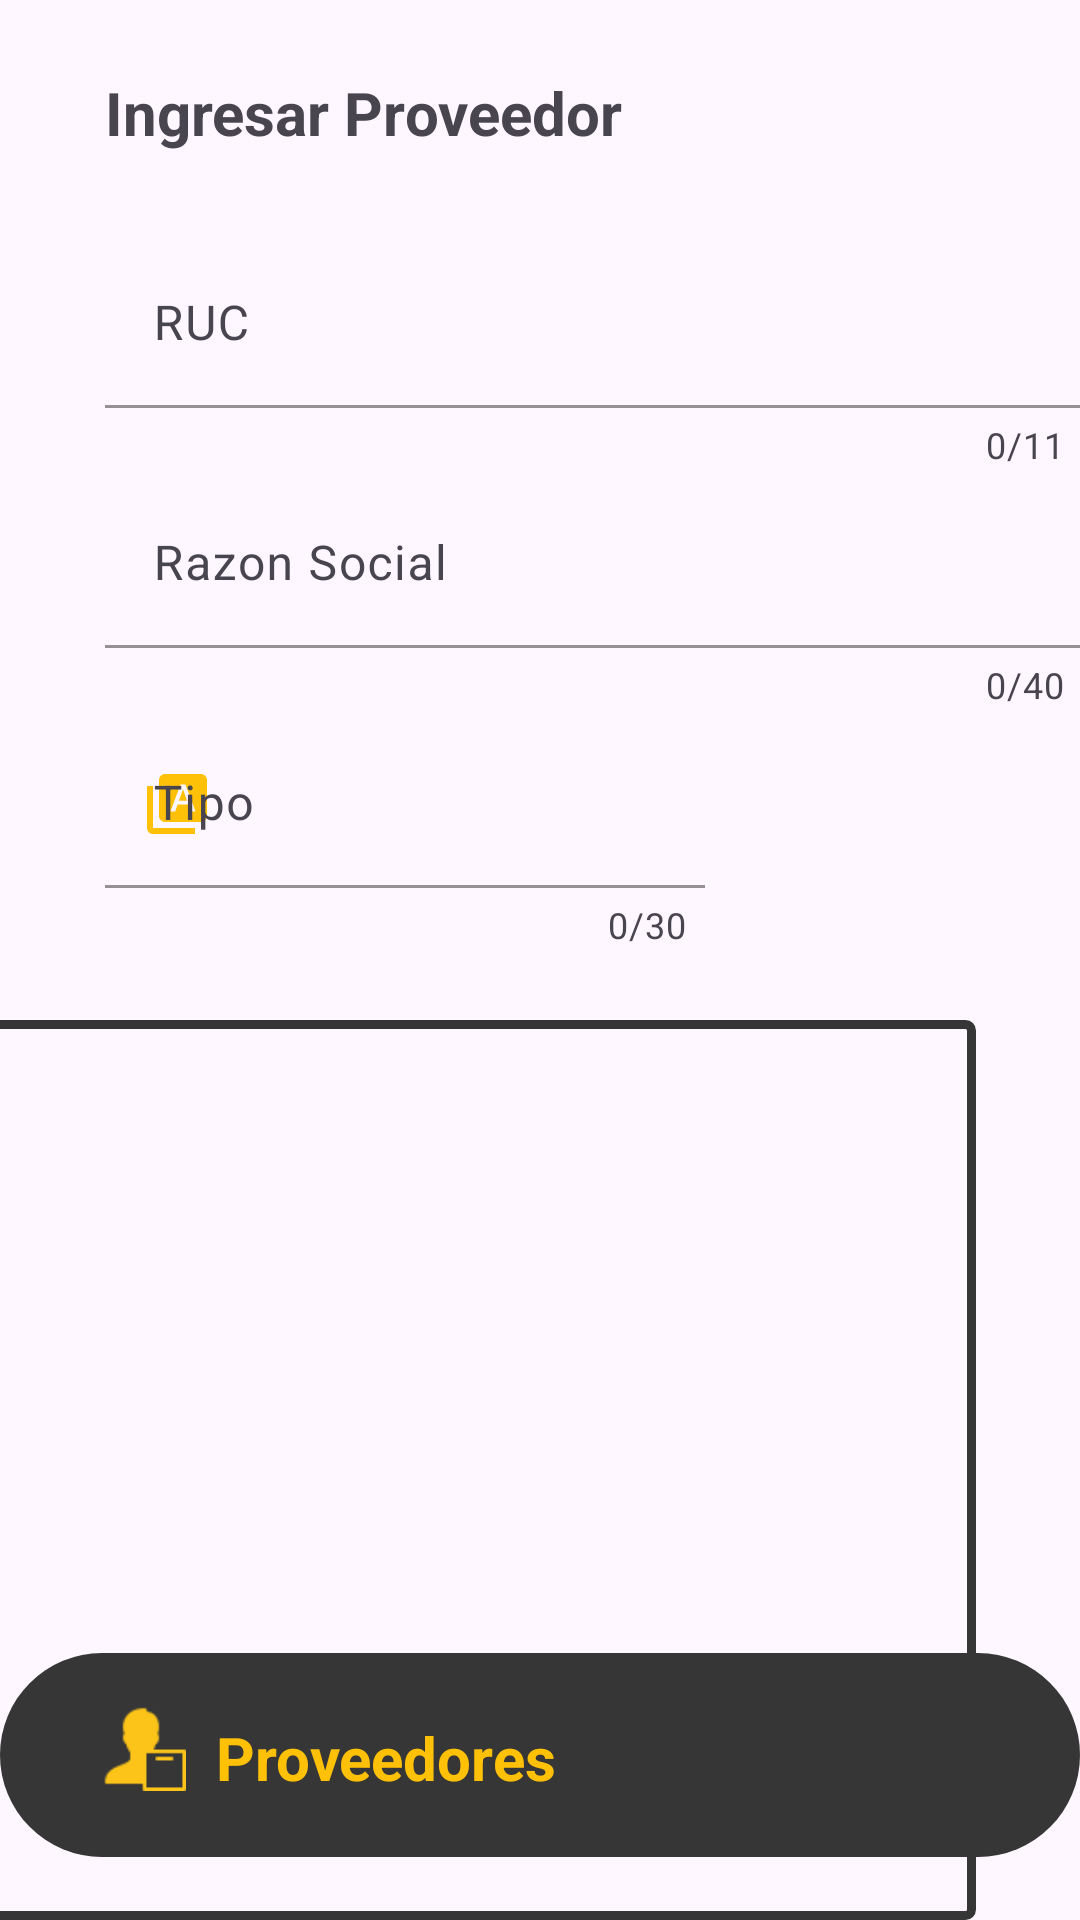

Layout XML and referenced resources for this Android screen:
<!-- AndroidManifest.xml: application theme Theme.Aplicacion_CVR -->
<!-- res/layout/activity_proveedor.xml -->
<?xml version="1.0" encoding="utf-8"?>
<androidx.constraintlayout.widget.ConstraintLayout xmlns:android="http://schemas.android.com/apk/res/android"
    xmlns:app="http://schemas.android.com/apk/res-auto"
    xmlns:tools="http://schemas.android.com/tools"
    android:id="@+id/main"
    android:layout_width="match_parent"
    android:layout_height="match_parent"
    tools:context=".Ventanas.Proveedor">

    <TextView
        android:id="@+id/lbProveedorIB"
        android:layout_width="222dp"
        android:layout_height="29dp"
        android:layout_marginStart="35dp"
        android:layout_marginTop="24dp"
        android:text="Ingresar Proveedor"
        android:textSize="20sp"
        android:textStyle="bold"
        app:layout_constraintEnd_toEndOf="parent"
        app:layout_constraintHorizontal_bias="0.0"
        app:layout_constraintStart_toStartOf="parent"
        app:layout_constraintTop_toTopOf="parent"
        tools:ignore="HardcodedText,TextSizeCheck" />

    <com.google.android.material.textfield.TextInputLayout
        android:id="@+id/tilyTipo"
        android:layout_width="210dp"
        android:layout_height="75dp"
        android:layout_marginStart="35dp"
        android:layout_marginTop="5dp"
        app:boxBackgroundMode="filled"
        app:boxStrokeColor="#d79830"
        app:counterEnabled="true"
        app:counterMaxLength="30"
        app:cursorColor="#434343"
        app:endIconMode="clear_text"
        app:endIconTint="#FFC107"
        app:errorEnabled="true"
        app:hintTextColor="#FFC107"
        app:layout_constraintEnd_toEndOf="parent"
        app:layout_constraintHorizontal_bias="0.0"
        app:layout_constraintStart_toStartOf="parent"
        app:layout_constraintTop_toBottomOf="@+id/tilyRazonProveedor"
        app:placeholderTextColor="#FFC107"
        app:startIconDrawable="@drawable/baseline_type_specimen_24"
        app:startIconTint="#FFC107">

        <com.google.android.material.textfield.TextInputEditText
            android:id="@+id/txtEditTipo"
            android:layout_width="200dp"
            android:layout_height="56dp"
            android:hint="Tipo"
            android:imeOptions="actionDone"
            android:inputType="text|textPersonName"
            tools:ignore="HardcodedText,TextContrastCheck" />
    </com.google.android.material.textfield.TextInputLayout>

    <com.google.android.material.textfield.TextInputLayout
        android:id="@+id/tilyRazonProveedor"
        android:layout_width="336dp"
        android:layout_height="75dp"
        android:layout_marginStart="35dp"
        android:layout_marginTop="5dp"
        android:layout_marginEnd="35dp"
        app:boxBackgroundMode="filled"
        app:boxStrokeColor="#d79830"
        app:counterEnabled="true"
        app:counterMaxLength="40"
        app:cursorColor="#434343"
        app:endIconMode="clear_text"
        app:endIconTint="#FFC107"
        app:errorEnabled="true"
        app:hintTextColor="#FFC107"
        app:layout_constraintEnd_toEndOf="parent"
        app:layout_constraintHorizontal_bias="0.0"
        app:layout_constraintStart_toStartOf="parent"
        app:layout_constraintTop_toBottomOf="@+id/tilyRUCProveedor"
        app:placeholderTextColor="#FFC107"
        app:startIconDrawable="@drawable/baseline_add_home_work_24"
        app:startIconTint="#FFC107">

        <com.google.android.material.textfield.TextInputEditText
            android:id="@+id/txtEditRazonProveedor"
            android:layout_width="332dp"
            android:layout_height="56dp"
            android:hint="Razon Social"
            android:inputType="text"
            tools:ignore="HardcodedText,TextContrastCheck" />
    </com.google.android.material.textfield.TextInputLayout>

    <com.google.android.material.textfield.TextInputLayout
        android:id="@+id/tilyRUCProveedor"
        android:layout_width="336dp"
        android:layout_height="75dp"
        android:layout_marginStart="35dp"
        android:layout_marginTop="80dp"
        android:layout_marginEnd="35dp"
        app:boxBackgroundMode="filled"
        app:boxStrokeColor="#d79830"
        app:counterEnabled="true"
        app:counterMaxLength="11"
        app:cursorColor="#434343"
        app:endIconMode="clear_text"
        app:endIconTint="#FFC107"
        app:errorEnabled="true"
        app:hintTextColor="#FFC107"
        app:layout_constraintEnd_toEndOf="parent"
        app:layout_constraintHorizontal_bias="0.0"
        app:layout_constraintStart_toStartOf="parent"
        app:layout_constraintTop_toTopOf="parent"
        app:placeholderTextColor="#FFC107"
        app:startIconDrawable="@drawable/baseline_dataset_24"
        app:startIconTint="#FFC107">

        <com.google.android.material.textfield.TextInputEditText
            android:id="@+id/txtEditRUCProveedor"
            android:layout_width="332dp"
            android:layout_height="56dp"
            android:hint="RUC"
            android:inputType="number"
            tools:ignore="HardcodedText,TextContrastCheck,DuplicateSpeakableTextCheck" />
    </com.google.android.material.textfield.TextInputLayout>

    <ImageButton
        android:id="@+id/btnGenerarProveedor"
        android:layout_width="wrap_content"
        android:layout_height="wrap_content"
        android:layout_marginStart="54dp"
        android:layout_marginTop="20dp"
        android:layout_marginEnd="80dp"
        android:background="@color/transparente"
        android:onClick="BTN_AGREGAR_PROVEEDOR"
        app:layout_constraintEnd_toEndOf="parent"
        app:layout_constraintHorizontal_bias="0.4"
        app:layout_constraintStart_toEndOf="@+id/tilyTipo"
        app:layout_constraintTop_toBottomOf="@+id/tilyRazonProveedor"
        app:srcCompat="@drawable/btn_img_ingresar_proveedor"
        tools:ignore="ContentDescription,SpeakableTextPresentCheck,ImageContrastCheck" />

    <ListView
        android:id="@+id/listProveedor"
        android:layout_width="340dp"
        android:layout_height="300dp"
        android:layout_marginStart="35dp"
        android:layout_marginTop="25dp"
        android:layout_marginEnd="35dp"
        android:background="@drawable/bordes_lista"
        app:layout_constraintEnd_toEndOf="parent"
        app:layout_constraintHorizontal_bias="1.0"
        app:layout_constraintStart_toStartOf="parent"
        app:layout_constraintTop_toBottomOf="@+id/tilyTipo" />

    <TextView
        android:id="@+id/lbIngProducto"
        android:layout_width="100dp"
        android:layout_height="55dp"
        android:layout_marginStart="100dp"
        android:text="Ingresar\nProducto"
        android:textSize="20sp"
        android:textStyle="bold"
        app:layout_constraintBottom_toTopOf="@+id/lyProveedor"
        app:layout_constraintEnd_toEndOf="parent"
        app:layout_constraintHorizontal_bias="0.0"
        app:layout_constraintStart_toStartOf="parent"
        app:layout_constraintTop_toBottomOf="@+id/listProveedor"
        tools:ignore="HardcodedText,TextSizeCheck" />

    <ImageButton
        android:id="@+id/btnIngresarProducto"
        android:layout_width="wrap_content"
        android:layout_height="wrap_content"
        android:layout_marginStart="4dp"
        android:layout_marginEnd="69dp"
        android:background="@color/transparente"
        android:onClick="BTN_AGREGAR_PRODUCTO"
        app:layout_constraintBottom_toTopOf="@+id/lyProveedor"
        app:layout_constraintEnd_toEndOf="parent"
        app:layout_constraintHorizontal_bias="0.0"
        app:layout_constraintStart_toEndOf="@+id/lbIngProducto"
        app:layout_constraintTop_toBottomOf="@+id/listProveedor"
        app:srcCompat="@drawable/btn_img_ingresar_producto"
        tools:ignore="ContentDescription,SpeakableTextPresentCheck,ImageContrastCheck" />

    <androidx.constraintlayout.widget.ConstraintLayout
        android:id="@+id/lyProveedor"
        android:layout_width="360dp"
        android:layout_height="0dp"
        android:layout_marginStart="70dp"
        android:layout_marginEnd="70dp"
        android:layout_marginBottom="21dp"
        android:background="@drawable/bordes_circulares"
        app:layout_constraintBottom_toBottomOf="parent"
        app:layout_constraintEnd_toEndOf="parent"
        app:layout_constraintHorizontal_bias="0.5"
        app:layout_constraintStart_toStartOf="parent"
        tools:ignore="VisualLintBounds">

        <TextView
            android:id="@+id/lbProveedor"
            android:layout_width="wrap_content"
            android:layout_height="wrap_content"
            android:layout_marginStart="10dp"
            android:text="Proveedores"
            android:textColor="@color/gold"
            android:textSize="20sp"
            android:textStyle="bold"
            app:layout_constraintBottom_toBottomOf="parent"
            app:layout_constraintStart_toEndOf="@+id/imgProveedorBar"
            app:layout_constraintTop_toTopOf="parent"
            app:layout_constraintVertical_bias="0.524"
            tools:ignore="HardcodedText" />

        <ImageView
            android:id="@+id/imgProveedorBar"
            android:layout_width="30dp"
            android:layout_height="30dp"
            android:layout_marginStart="32dp"
            android:layout_marginTop="16dp"
            android:layout_marginBottom="22dp"
            app:layout_constraintBottom_toBottomOf="parent"
            app:layout_constraintStart_toStartOf="parent"
            app:layout_constraintTop_toTopOf="parent"
            app:layout_constraintVertical_bias="0.65"
            app:srcCompat="@drawable/proveedor"
            tools:ignore="ContentDescription" />
    </androidx.constraintlayout.widget.ConstraintLayout>

</androidx.constraintlayout.widget.ConstraintLayout>
<!-- resources referenced by this layout -->
<resources>
  <color name="gold">#FFC107</color>
  <color name="transparente">#00F5EDED</color>
  <!-- drawable baseline_type_specimen_24 (drawable) -->
  <vector xmlns:android="http://schemas.android.com/apk/res/android" android:height="24dp" android:tint="#000000" android:viewportHeight="24" android:viewportWidth="24" android:width="24dp">
        
      <path android:fillColor="@android:color/white" android:pathData="M4,6H2v14c0,1.1 0.9,2 2,2h14v-2H4V6z"/>
        
      <path android:fillColor="@android:color/white" android:pathData="M20,2H8C6.9,2 6,2.9 6,4v12c0,1.1 0.9,2 2,2h12c1.1,0 2,-0.9 2,-2V4C22,2.9 21.1,2 20,2zM16.63,14.5l-0.8,-2.3h-3.63l-0.82,2.3H9.81l3.38,-9h1.61l3.38,9H16.63z"/>
        
      <path android:fillColor="@android:color/white" android:pathData="M13.96,7.17l-1.31,3.72l2.69,0l-1.3,-3.72z"/>
      
  </vector>
  <!-- drawable bordes_circulares (drawable) -->
  <?xml version="1.0" encoding="utf-8"?>
  <shape xmlns:android="http://schemas.android.com/apk/res/android">
      <solid android:color="@color/color_texto"/> 
      <stroke
          android:width="0dp"
          android:color="#404040"
          />
      <corners android:topLeftRadius="50dp"
          android:topRightRadius="50dp"
          android:bottomLeftRadius="50dp"
          android:bottomRightRadius="50dp"/> 
  </shape>
  <!-- drawable bordes_lista (drawable) -->
  <?xml version="1.0" encoding="utf-8"?>
  <shape xmlns:android="http://schemas.android.com/apk/res/android">
      <solid android:color="@color/transparente"/> 
  
      <stroke
          android:width="3dp"
          android:color="@color/color_texto"
          />
  
      <corners android:topLeftRadius="2dp"
          android:topRightRadius="2dp"
          android:bottomLeftRadius="2dp"
          android:bottomRightRadius="2dp"/> 
  </shape>
  <!-- drawable btn_img_ingresar_producto (drawable) -->
  <?xml version="1.0" encoding="utf-8"?>
  <selector xmlns:android="http://schemas.android.com/apk/res/android">
      <item android:state_pressed="true">
          <bitmap android:src="@drawable/ingresar_producto_alter"/>
      </item>
  
      <item>
          <bitmap android:src="@drawable/ingresar_producto"/>
      </item>
  
  </selector>
  <!-- drawable btn_img_ingresar_proveedor (drawable) -->
  <?xml version="1.0" encoding="utf-8"?>
  <selector xmlns:android="http://schemas.android.com/apk/res/android">
      <item android:state_pressed="true">
          <bitmap android:src="@drawable/ingresar_proveedor_alter"/>
      </item>
  
      <item>
          <bitmap android:src="@drawable/ingresar_proveedor"/>
      </item>
  
  </selector>
  <!-- drawable proveedor: png bitmap (drawable, 627 bytes) -->
  <style name="Theme.Aplicacion_CVR" parent="Base.Theme.Aplicacion_CVR" />
  <color name="color_texto">#363636</color>
  <!-- drawable ingresar_producto_alter: png bitmap (drawable, 651 bytes) -->
  <!-- drawable ingresar_producto: png bitmap (drawable, 656 bytes) -->
  <!-- drawable ingresar_proveedor_alter: png bitmap (drawable, 505 bytes) -->
  <!-- drawable ingresar_proveedor: png bitmap (drawable, 495 bytes) -->
  <style name="Base.Theme.Aplicacion_CVR" parent="Theme.Material3.DayNight.NoActionBar">
          
          
      </style>
</resources>
